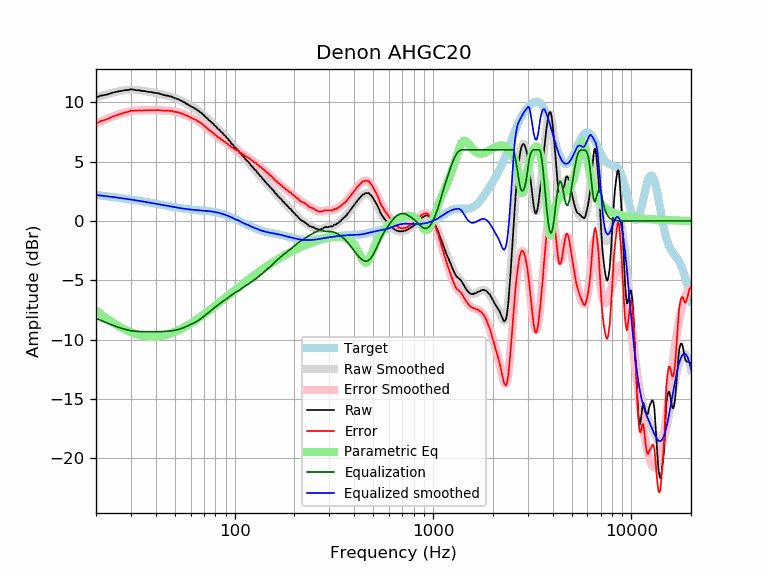

The file beside this chart, header and first rows:
frequency, raw, error, smoothed, error_smoothed, equalization, parametric_eq, equalized_raw, equalized_smoothed, target
20, 10.37, 8.18, 10.39, 8.21, -8.21, -7.57, 2.16, 2.19, 2.19
21, 10.55, 8.40, 10.51, 8.36, -8.36, -7.83, 2.19, 2.15, 2.15
22, 10.61, 8.50, 10.61, 8.50, -8.50, -8.08, 2.11, 2.11, 2.11
23, 10.68, 8.61, 10.71, 8.64, -8.64, -8.30, 2.04, 2.07, 2.07
24, 10.79, 8.76, 10.79, 8.76, -8.76, -8.51, 2.03, 2.03, 2.03
25, 10.86, 8.87, 10.86, 8.87, -8.87, -8.70, 1.99, 1.99, 1.99
26, 10.93, 8.98, 10.93, 8.97, -8.97, -8.87, 1.96, 1.95, 1.95
27, 10.96, 9.05, 10.98, 9.06, -9.06, -9.02, 1.90, 1.91, 1.91
28, 11.03, 9.15, 11.01, 9.14, -9.14, -9.15, 1.89, 1.88, 1.88
29, 11.03, 9.19, 11.04, 9.20, -9.20, -9.27, 1.83, 1.84, 1.84
30, 11.10, 9.30, 11.05, 9.25, -9.25, -9.38, 1.85, 1.80, 1.80
31, 11.07, 9.30, 11.05, 9.28, -9.28, -9.47, 1.79, 1.77, 1.77
32, 11.02, 9.29, 11.04, 9.31, -9.31, -9.54, 1.71, 1.73, 1.73
33, 11.02, 9.33, 11.01, 9.32, -9.32, -9.61, 1.70, 1.69, 1.69
34, 10.96, 9.30, 10.99, 9.33, -9.33, -9.66, 1.63, 1.66, 1.66
35, 10.95, 9.33, 10.96, 9.33, -9.33, -9.70, 1.62, 1.62, 1.62
36, 10.91, 9.32, 10.92, 9.33, -9.33, -9.73, 1.58, 1.59, 1.59
37, 10.87, 9.32, 10.89, 9.34, -9.34, -9.74, 1.53, 1.55, 1.55
38, 10.87, 9.35, 10.85, 9.34, -9.34, -9.75, 1.53, 1.52, 1.52
39, 10.81, 9.33, 10.82, 9.34, -9.34, -9.75, 1.47, 1.48, 1.48
40, 10.79, 9.34, 10.79, 9.34, -9.34, -9.74, 1.45, 1.45, 1.45
41, 10.77, 9.35, 10.75, 9.33, -9.33, -9.73, 1.44, 1.42, 1.42
42, 10.72, 9.34, 10.71, 9.33, -9.33, -9.71, 1.39, 1.38, 1.38
43, 10.68, 9.33, 10.68, 9.32, -9.32, -9.68, 1.36, 1.35, 1.35
44, 10.62, 9.30, 10.64, 9.32, -9.32, -9.64, 1.30, 1.32, 1.32
45, 10.57, 9.28, 10.60, 9.31, -9.31, -9.60, 1.26, 1.29, 1.29
46, 10.57, 9.31, 10.55, 9.29, -9.29, -9.56, 1.28, 1.26, 1.26
47, 10.50, 9.27, 10.51, 9.28, -9.28, -9.51, 1.22, 1.23, 1.23
48, 10.50, 9.30, 10.46, 9.26, -9.26, -9.46, 1.24, 1.20, 1.20
49, 10.40, 9.22, 10.42, 9.24, -9.24, -9.40, 1.16, 1.18, 1.18
50, 10.36, 9.21, 10.36, 9.21, -9.21, -9.34, 1.15, 1.15, 1.15
51, 10.30, 9.17, 10.31, 9.18, -9.18, -9.28, 1.12, 1.13, 1.13
52, 10.27, 9.17, 10.25, 9.15, -9.15, -9.21, 1.12, 1.10, 1.10
53, 10.18, 9.10, 10.18, 9.10, -9.10, -9.15, 1.08, 1.08, 1.08
54, 10.13, 9.07, 10.12, 9.06, -9.06, -9.08, 1.07, 1.06, 1.06
55, 10.04, 9.00, 10.05, 9.01, -9.01, -9.01, 1.03, 1.04, 1.04
56, 9.99, 8.97, 9.98, 8.95, -8.95, -8.93, 1.04, 1.02, 1.02
57, 9.88, 8.88, 9.90, 8.90, -8.90, -8.86, 0.98, 1.00, 1.00
58, 9.84, 8.85, 9.83, 8.84, -8.84, -8.79, 1.00, 0.99, 0.99
59, 9.75, 8.78, 9.76, 8.79, -8.79, -8.71, 0.96, 0.97, 0.97
60, 9.68, 8.72, 9.69, 8.73, -8.73, -8.64, 0.95, 0.96, 0.96
61, 9.62, 8.67, 9.62, 8.67, -8.67, -8.56, 0.95, 0.95, 0.95
62, 9.55, 8.61, 9.55, 8.62, -8.62, -8.48, 0.93, 0.94, 0.94
63, 9.48, 8.56, 9.48, 8.56, -8.56, -8.41, 0.92, 0.92, 0.92
64, 9.42, 8.51, 9.41, 8.49, -8.49, -8.33, 0.93, 0.91, 0.91
65, 9.32, 8.41, 9.33, 8.43, -8.43, -8.25, 0.89, 0.91, 0.91
66, 9.28, 8.38, 9.26, 8.36, -8.36, -8.18, 0.92, 0.90, 0.90
67, 9.16, 8.27, 9.17, 8.29, -8.29, -8.10, 0.87, 0.89, 0.89
68, 9.12, 8.24, 9.09, 8.21, -8.21, -8.02, 0.91, 0.88, 0.88
69, 8.98, 8.11, 9.00, 8.13, -8.13, -7.94, 0.85, 0.87, 0.87
70, 8.92, 8.06, 8.90, 8.04, -8.04, -7.87, 0.88, 0.86, 0.86
71, 8.80, 7.95, 8.81, 7.96, -7.96, -7.79, 0.84, 0.85, 0.85
72, 8.70, 7.86, 8.72, 7.87, -7.87, -7.72, 0.83, 0.84, 0.84
73, 8.64, 7.80, 8.62, 7.79, -7.79, -7.64, 0.85, 0.84, 0.84
74, 8.49, 7.66, 8.53, 7.71, -7.71, -7.57, 0.78, 0.82, 0.83
75, 8.45, 7.64, 8.44, 7.62, -7.62, -7.49, 0.83, 0.81, 0.81
76, 8.36, 7.56, 8.35, 7.55, -7.55, -7.42, 0.81, 0.80, 0.80
77, 8.24, 7.45, 8.26, 7.47, -7.47, -7.34, 0.77, 0.79, 0.79
78, 8.21, 7.43, 8.17, 7.39, -7.39, -7.27, 0.82, 0.77, 0.78
79, 8.06, 7.30, 8.08, 7.32, -7.32, -7.20, 0.74, 0.76, 0.76
... 553 more rows
